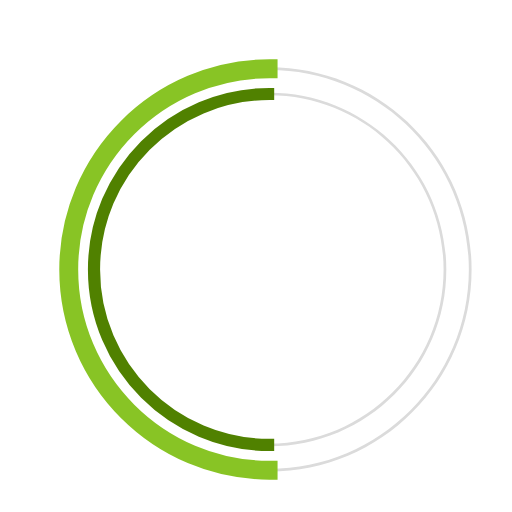
t = 0.00 s
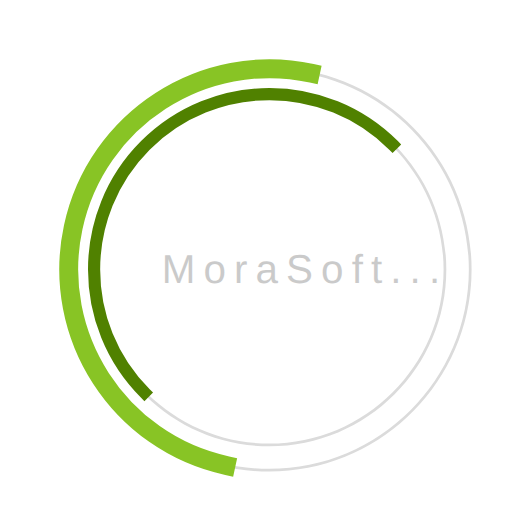
t = 0.23 s
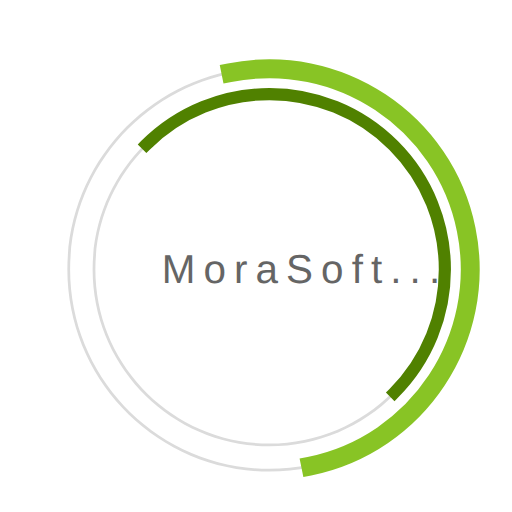
t = 0.68 s
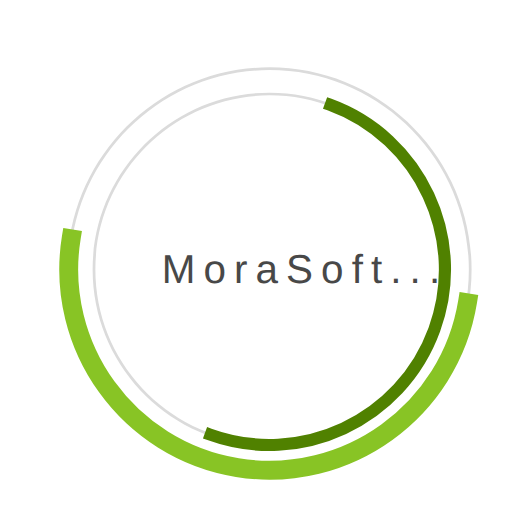
t = 1.00 s
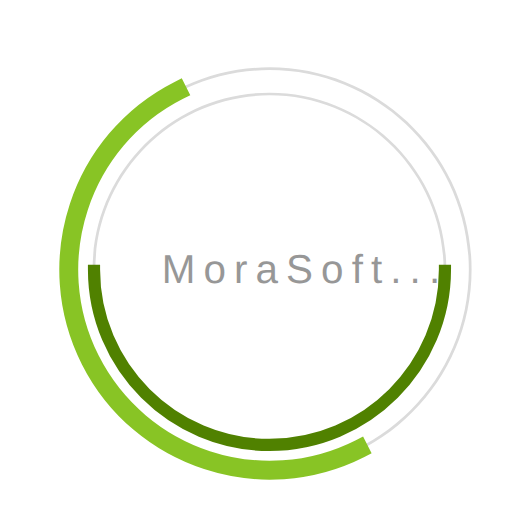
t = 1.35 s
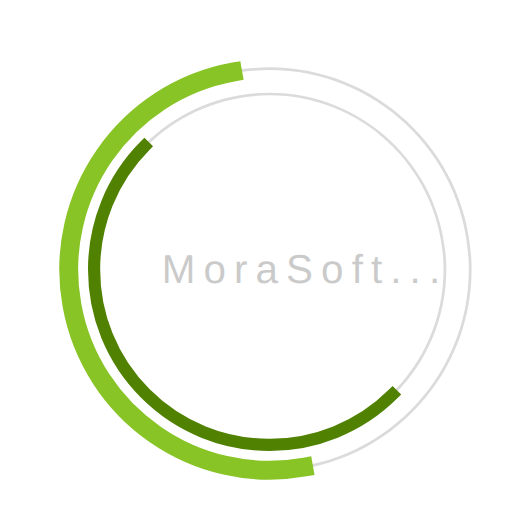
t = 1.58 s

The animated SVG that drew these frames (rendered in a browser with its animation timeline set to each time). Animation: 3 SMIL elements (animate=1,animateTransform=2); one cycle of 2.00 s, repeats indefinitely.

<svg xmlns="http://www.w3.org/2000/svg" id="dc-spinner" width="150" height="150" x="0" y="0" preserveAspectRatio="xMinYMin meet" version="1.1" viewBox="0 0 38 38"><text x="12" y="21" font-family="arial" font-size="3" style="letter-spacing:.6" fill="#323232">MoraSoft... <animate attributeName="opacity" dur="1.8s" repeatCount="indefinite" values="0;1;0"/></text><path fill="#dbdbdb" d="M20,35c-8.271,0-15-6.729-15-15S11.729,5,20,5s15,6.729,15,15S28.271,35,20,35z M20,5.203 C11.841,5.203,5.203,11.841,5.203,20c0,8.159,6.638,14.797,14.797,14.797S34.797,28.159,34.797,20 C34.797,11.841,28.159,5.203,20,5.203z"/><path fill="#dbdbdb" d="M20,33.125c-7.237,0-13.125-5.888-13.125-13.125S12.763,6.875,20,6.875S33.125,12.763,33.125,20 S27.237,33.125,20,33.125z M20,7.078C12.875,7.078,7.078,12.875,7.078,20c0,7.125,5.797,12.922,12.922,12.922 S32.922,27.125,32.922,20C32.922,12.875,27.125,7.078,20,7.078z"/><path fill="#2AA198" stroke="#88c425" stroke-miterlimit="10" stroke-width="1.2" d="M5.203,20 c0-8.159,6.638-14.797,14.797-14.797V5C11.729,5,5,11.729,5,20s6.729,15,15,15v-0.203C11.841,34.797,5.203,28.159,5.203,20z"><animateTransform attributeName="transform" calcMode="spline" dur="2s" from="0 20 20" keySplines="0.4, 0, 0.2, 1" keyTimes="0;1" repeatCount="indefinite" to="360 20 20" type="rotate"/></path><path fill="#859900" stroke="#508100" stroke-miterlimit="10" stroke-width=".7" d="M7.078,20 c0-7.125,5.797-12.922,12.922-12.922V6.875C12.763,6.875,6.875,12.763,6.875,20S12.763,33.125,20,33.125v-0.203 C12.875,32.922,7.078,27.125,7.078,20z"><animateTransform attributeName="transform" dur="1.8s" from="0 20 20" repeatCount="indefinite" to="360 20 20" type="rotate"/></path></svg>